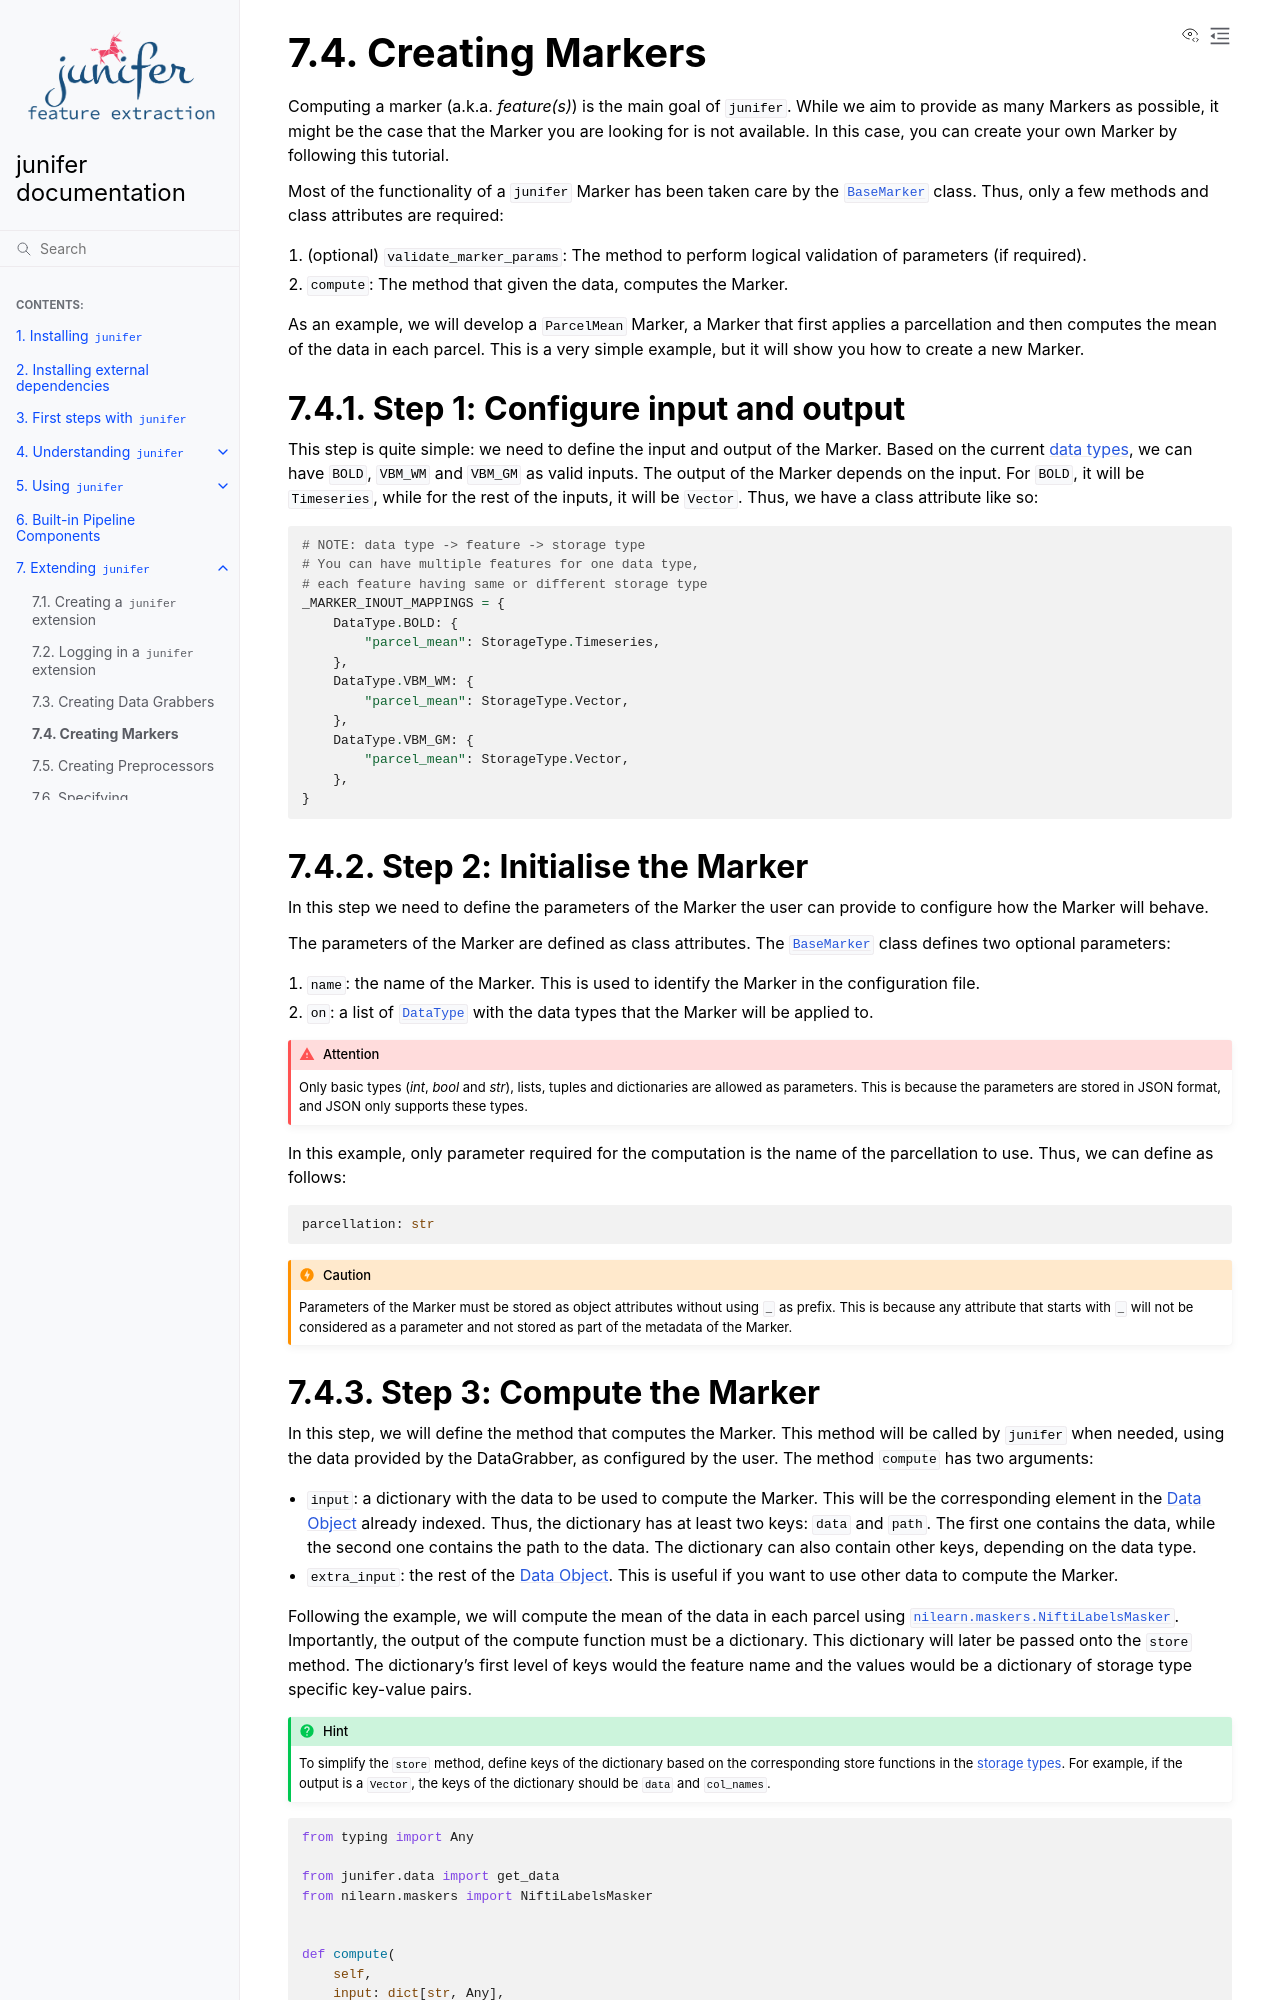

repository: juaml/junifer · page: pr-preview/pr-539/extending/marker.html · generator: sphinx

.. include:: ../links.inc

.. _extending_markers:

Creating Markers
================

Computing a marker (a.k.a. *feature(s)*) is the main goal of ``junifer``. While
we aim to provide as many Markers as possible, it might be the case that the
Marker you are looking for is not available. In this case, you can create your
own Marker by following this tutorial.

Most of the functionality of a ``junifer`` Marker has been taken care by the
:class:`.BaseMarker` class. Thus, only a few methods and class attributes are
required:

#. (optional) ``validate_marker_params``: The method to perform logical validation of parameters (if required).
#. ``compute``: The method that given the data, computes the Marker.

As an example, we will develop a ``ParcelMean`` Marker, a Marker that first
applies a parcellation and then computes the mean of the data in each parcel.
This is a very simple example, but it will show you how to create a new Marker.

.. _extending_markers_input_output:

Step 1: Configure input and output
----------------------------------

This step is quite simple: we need to define the input and output of the Marker.
Based on the current :ref:`data types <data_types>`, we can have ``BOLD``,
``VBM_WM`` and ``VBM_GM`` as valid inputs. The output of the Marker depends on
the input. For ``BOLD``, it will be ``Timeseries``, while for the rest of the
inputs, it will be ``Vector``. Thus, we have a class attribute like so:

.. code-block:: python

    # NOTE: data type -> feature -> storage type
    # You can have multiple features for one data type,
    # each feature having same or different storage type
    _MARKER_INOUT_MAPPINGS = {
        DataType.BOLD: {
            "parcel_mean": StorageType.Timeseries,
        },
        DataType.VBM_WM: {
            "parcel_mean": StorageType.Vector,
        },
        DataType.VBM_GM: {
            "parcel_mean": StorageType.Vector,
        },
    }

.. _extending_markers_init:

Step 2: Initialise the Marker
-----------------------------

In this step we need to define the parameters of the Marker the user can provide
to configure how the Marker will behave.

The parameters of the Marker are defined as class attributes. The
:class:`.BaseMarker` class defines two optional parameters:

1. ``name``: the name of the Marker. This is used to identify the Marker in the configuration file.
2. ``on``: a list of :enum:`.DataType` with the data types that the Marker will be applied to.

.. attention::

   Only basic types (*int*, *bool* and *str*), lists, tuples and dictionaries
   are allowed as parameters. This is because the parameters are stored in
   JSON format, and JSON only supports these types.

In this example, only parameter required for the computation is the name of the
parcellation to use. Thus, we can define as follows:

.. code-block:: python

    parcellation: str

.. caution::

   Parameters of the Marker must be stored as object attributes without using
   ``_`` as prefix. This is because any attribute that starts with ``_`` will
   not be considered as a parameter and not stored as part of the metadata of
   the Marker.

.. _extending_markers_compute:
